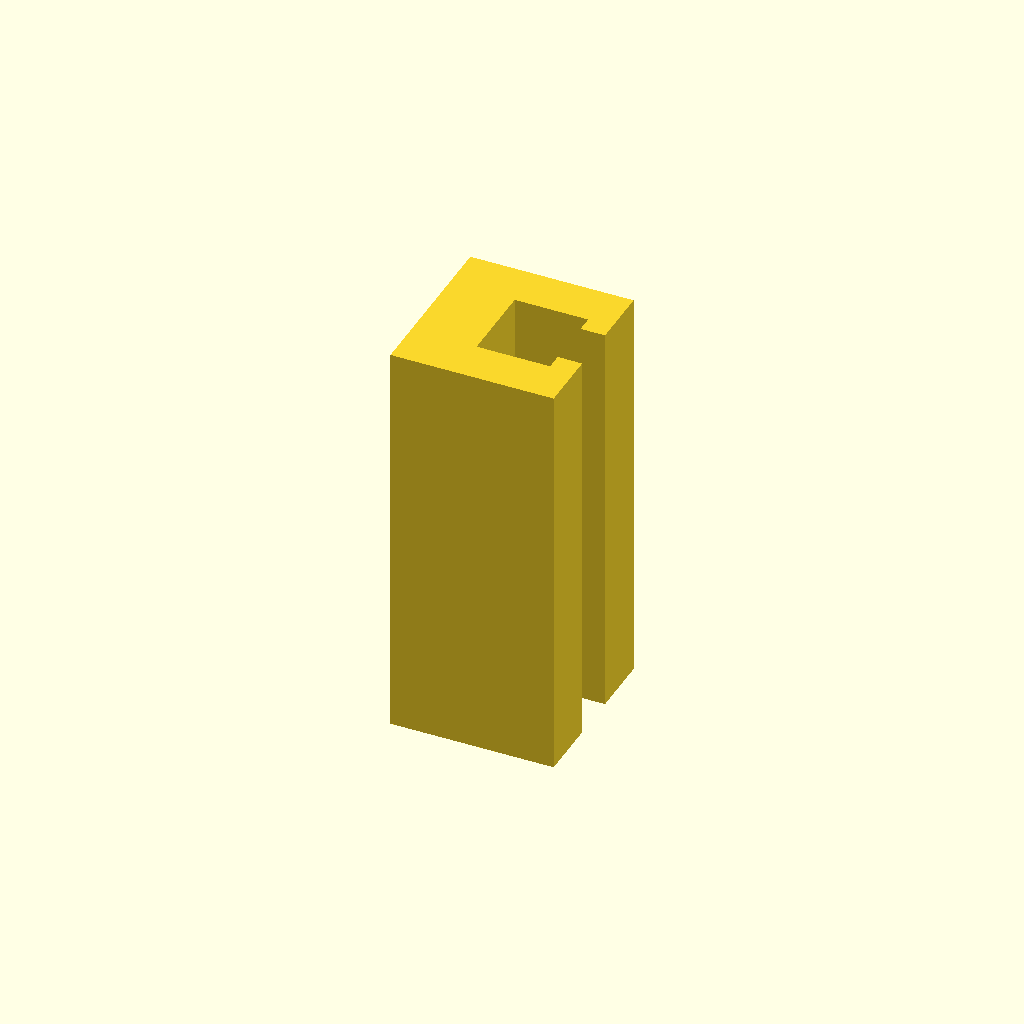
Cell 1 — every parameter at its default value.
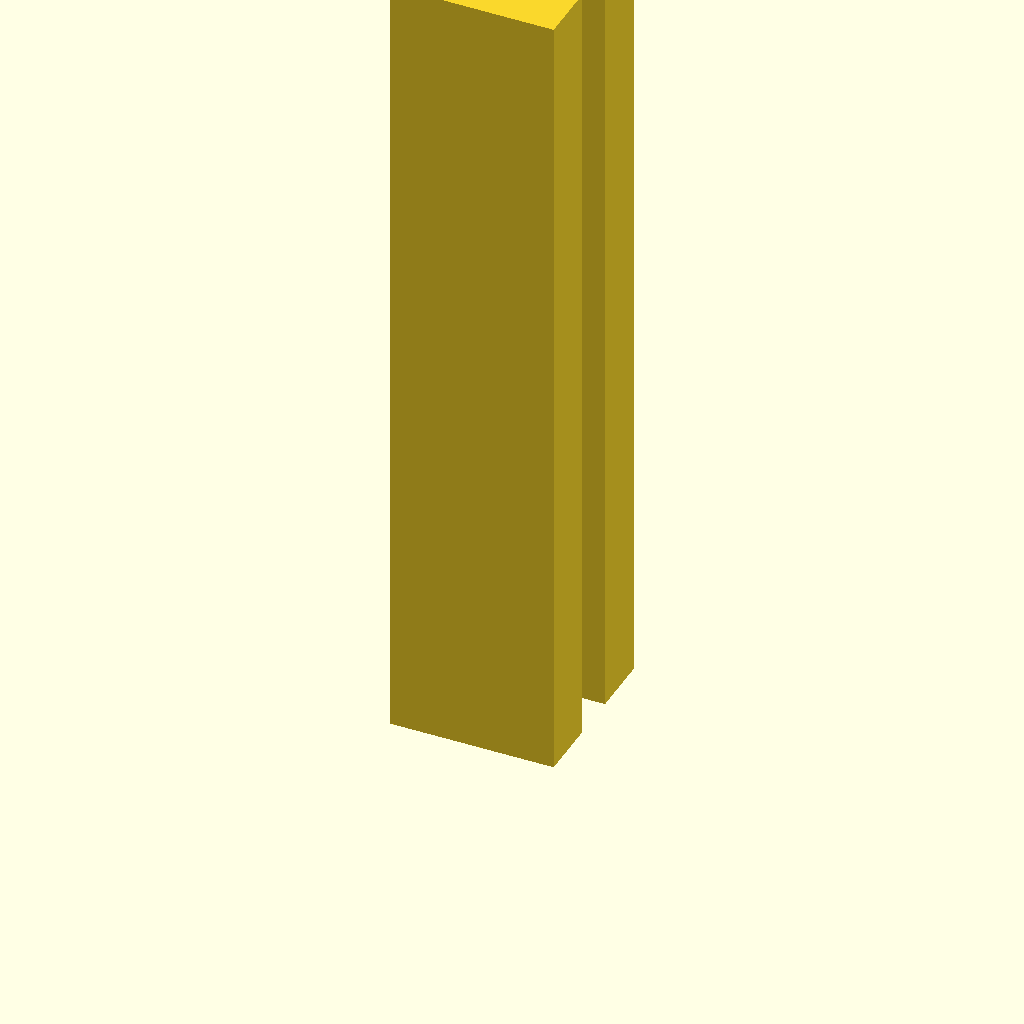
Cell 2: the same model with profile_height = 200.
One fixed orthographic camera (rotation 55°, 0°, 25°; colour scheme Cornfield) for every cell.
OpenSCAD source file optional_data/data/sketch1/tslots/part_0004.scad:
$fn = 32;

// ----------------------------------------------------------------------
// T-slot rail: 40 x 42 mm section, 100 mm long
// ----------------------------------------------------------------------

// --- parameters (mm) ---
profile_height = 100;     // extrusion height
profile_points = 12;      // points of the closed outline

profile = [[0, 0], [40, 0], [40, 15], [34, 15], [34, 11], [16, 11], [16, 31], [34, 31], [34, 27], [40, 27], [40, 42], [0, 42]];  // single closed polygon, 12 points, counter clockwise

// --- the one profile operation ---
linear_extrude(height = profile_height) polygon(points = profile);
Customizer parameters (derived from the source; name, type, default, range or options):
profile_height: number, default 100
profile_points: number, default 12
